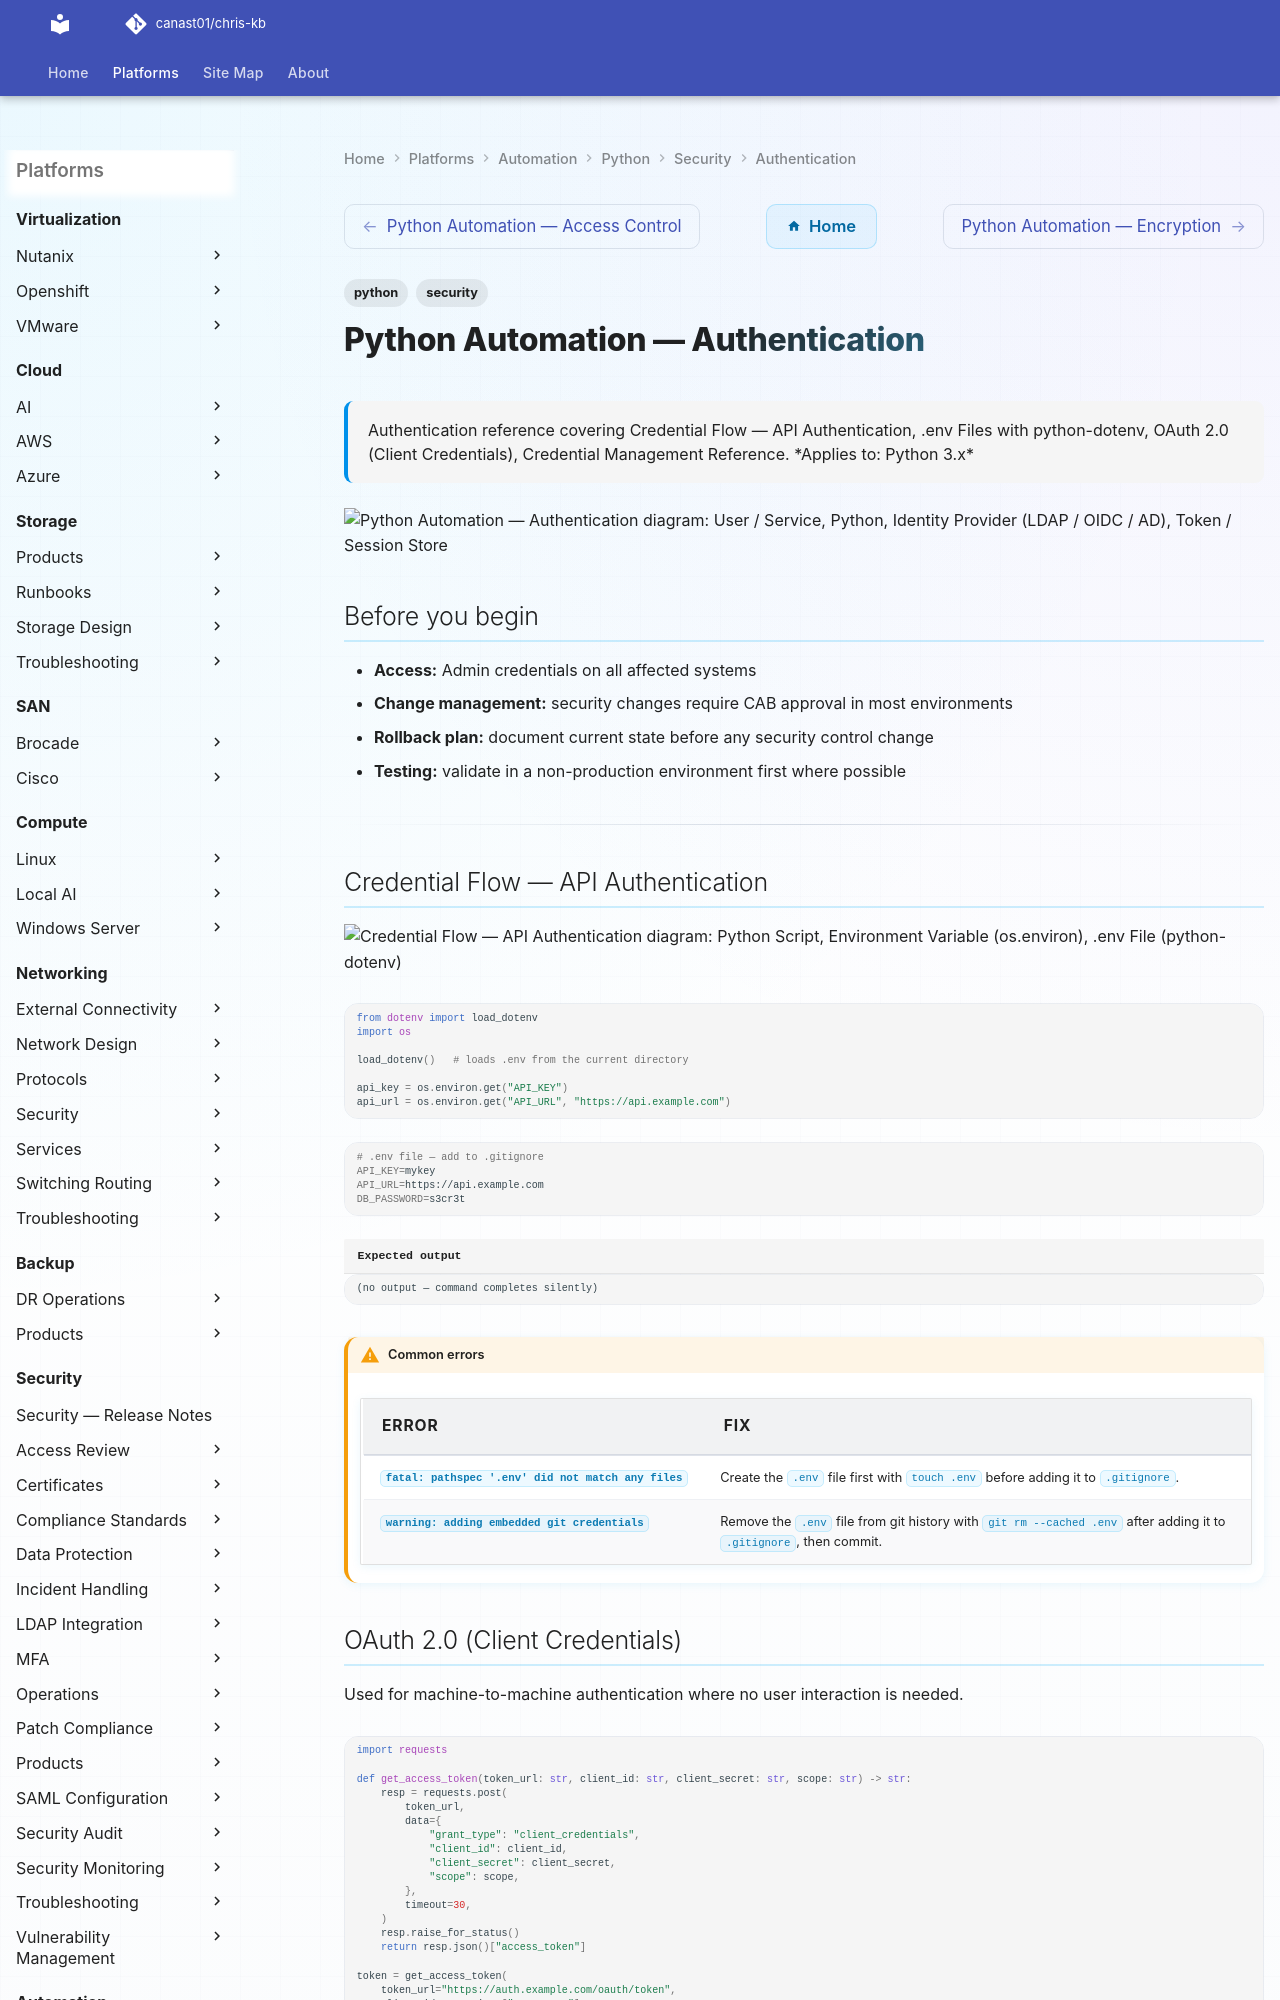

repository: canast01/chris-kb · page: automation/python/security/authentication/index.html · generator: mkdocs

---
tags:
  - python
  - security
description: "Authentication reference covering Credential Flow — API Authentication, .env Files with python-dotenv, OAuth 2.0 (Client Credentials), Credential..."
---
# Python Automation — Authentication

<div class="kb-summary">
Authentication reference covering Credential Flow — API Authentication, .env Files with python-dotenv, OAuth 2.0 (Client Credentials), Credential Management Reference.

*Applies to: Python 3.x*
</div>

```plantuml
@startuml
skinparam sequenceArrowThickness 1.5
skinparam roundcorner 5

actor "User / Service" as USR
participant "Python" as SVC
participant "Identity Provider\n(LDAP / OIDC / AD)" as IDP
participant "Token / Session Store" as TOKEN

USR -> SVC: Authentication request
SVC -> IDP: Validate credentials
IDP --> SVC: Identity confirmed
SVC -> TOKEN: Issue session token
TOKEN --> SVC: Token granted
SVC --> USR: Access allowed

note over SVC
  Credential Flow  API Authentication
  OAuth 2.0 (Client Credentials)
  Credential Management Reference
end note

@enduml
```

## Before you begin

- **Access:** Admin credentials on all affected systems
- **Change management:** security changes require CAB approval in most environments
- **Rollback plan:** document current state before any security control change
- **Testing:** validate in a non-production environment first where possible

---
